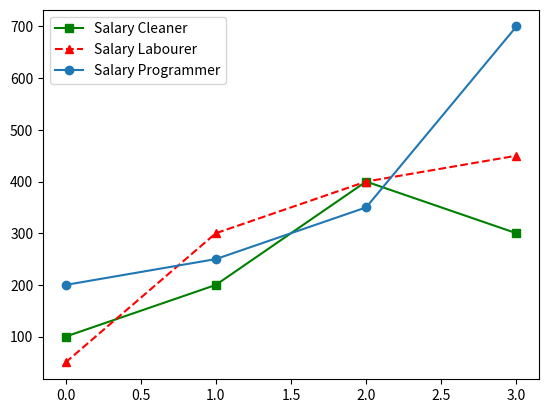

Source code (Python):
import matplotlib.pyplot as plt
import numpy

"""
salary = numpy.array([100, 200, 600, 300, 500, 400, 150])
print(salary, '\n')

#plt.plot(salary)
#plt.plot(salary, c='Red')
plt.plot(salary, c='Red', ls='--', marker='s')
plt.show()
"""

salaryCleaner = numpy.array([100, 200, 400, 300])
salaryLabourer = numpy.array([50, 300, 400, 450])
salaryProgrammer = numpy.array(([200, 250, 350, 700]))

plt.plot(salaryCleaner, c='Green', marker='s', ms=6, label='Salary Cleaner')
plt.plot(salaryLabourer, c='Red', ls='--', marker='^', ms=6, label='Salary Labourer')
plt.plot(salaryProgrammer, marker='o', ms=6, label='Salary Programmer')
plt.legend()
#plt.legend(loc='upper left')
#plt.legend(loc='upper right')
plt.show()
